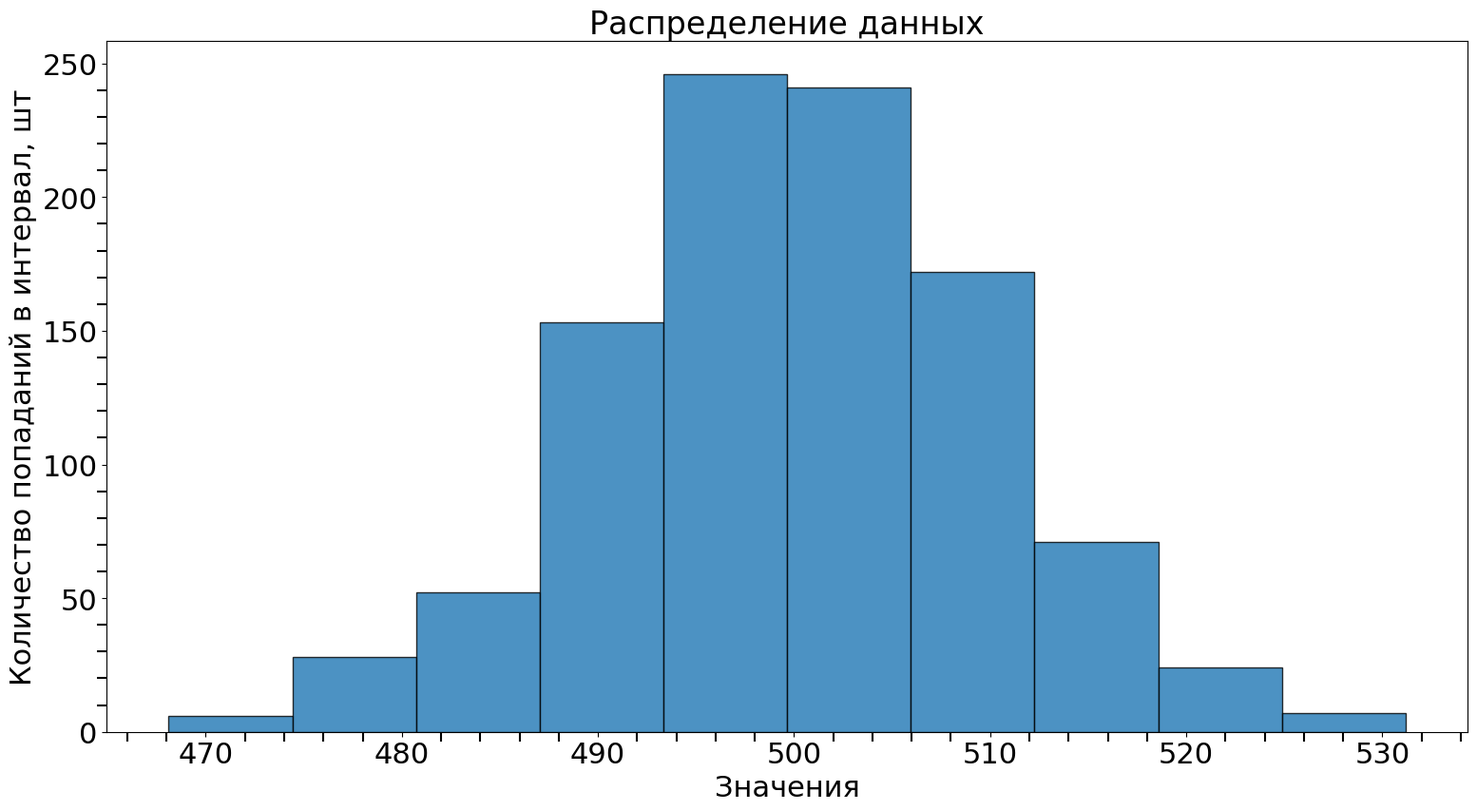

Python code for this plot:
import os
import numpy as np
import matplotlib.pyplot as plt
from matplotlib import rcParams
from matplotlib.ticker import AutoMinorLocator

def plot_histogram_and_save(data, bins=10, title=None, xlabel=None, ylabel=None,
                            folder_path=None, filename=None, show_plot=True):
    """
    Построить гистограмму с опциями показа и сохранения.
    """
    
    # ========================
    # ПОДГОТОВКА ПУТЕЙ
    # ========================
    full_path = None
    
    if folder_path is not None and filename is not None:
        if not folder_path or not folder_path.strip():
            folder_path = '.'
        os.makedirs(folder_path, exist_ok=True)
        full_path = os.path.join(folder_path, f"{filename}.png")

    # ========================
    # НАСТРОЙКИ ШРИФТОВ
    # ========================
    FONT_FAMILY = 'Times New Roman'
    FONT_SIZE_BASE = 22
    FONT_SIZE_TITLE = 22
    FONT_SIZE_LABEL = 22
    FONT_SIZE_TICK = 22  # Чуть увеличил для наглядности
    FONT_SIZE_TITLE_TEXT = 24
    
    FIG_SIZE = (16, 9)
    SAVE_DPI = 300

    # ========================
    # НАСТРОЙКА СТИЛЯ
    # ========================
    rcParams['font.family'] = FONT_FAMILY
    rcParams.update({
        'font.size': FONT_SIZE_BASE,
        'axes.titlesize': FONT_SIZE_TITLE,
        'axes.labelsize': FONT_SIZE_LABEL,
        'xtick.labelsize': FONT_SIZE_TICK,
        'ytick.labelsize': FONT_SIZE_TICK,
        'figure.autolayout': True
    })

    # ========================
    # ПОСТРОЕНИЕ ГИСТОГРАММЫ
    # ========================
    fig, ax = plt.subplots(figsize=FIG_SIZE) # Получаем доступ к объекту осей 'ax'
    
    ax.hist(data, bins=bins, edgecolor='black', linewidth=1, alpha=0.8)
    
    if title is not None:
        ax.set_title(title, fontsize=FONT_SIZE_TITLE_TEXT, fontname=FONT_FAMILY)
    if xlabel is not None:
        ax.set_xlabel(xlabel, fontsize=FONT_SIZE_LABEL, fontname=FONT_FAMILY)
    if ylabel is not None:
        ax.set_ylabel(ylabel, fontsize=FONT_SIZE_LABEL, fontname=FONT_FAMILY)

    # ========================
    # ДОБАВЛЕНИЕ МЕЛКИХ ДЕЛЕНИЙ (НОВОЕ)
    # ========================
    # Включаем минорные тики на обеих осях
    ax.minorticks_on()
    
    # Настраиваем вид минорных тиков (черточки)
    # length=5 - длина черточки, width=1 - толщина, color='black' - цвет
    ax.tick_params(axis='both', which='minor', length=7, width=1.5, color='black')
    
    # Если хочешь добавить легкую сетку по мелким делениям, раскомментируй строку ниже:
    # ax.grid(which='minor', linestyle=':', linewidth=0.5, alpha=0.5)

    # ========================
    # СОХРАНЕНИЕ
    # ========================
    if full_path is not None:
        plt.savefig(full_path, dpi=SAVE_DPI, bbox_inches='tight')
        print(f"График сохранён: {full_path}\n")

    # ========================
    # ПОКАЗ ИЛИ ЗАКРЫТИЕ
    # ========================
    if show_plot:
        plt.show()
    else:
        plt.close()
    
    return full_path

if __name__ == "__main__":
    # Пример данных (нормальное распределение)
    data = np.random.randn(1000) * 10 + 500
   
    # ───────────────────────────────────────────────────────────
    # ТОЛЬКО ПОКАЗАТЬ (без сохранения)
    # ───────────────────────────────────────────────────────────
    plot_histogram_and_save(
        data=data,
        title="Распределение данных",
        xlabel="Значения",
        ylabel="Количество попаданий в интервал, шт"
        # folder_path и filename не указаны → не сохраняем
        # show_plot=True по умолчанию → показываем
    )
